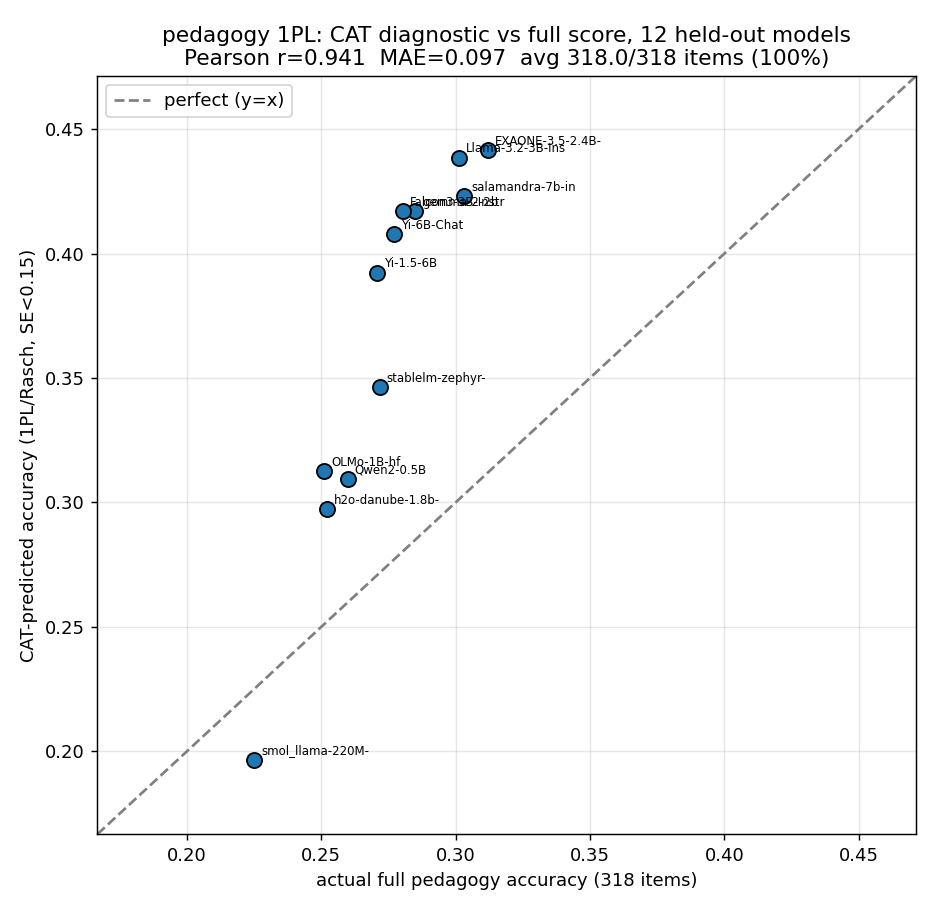

Values plotted in this chart, from the file beside it:
model, actual_full, diagnostic_pred, theta, se, n_items
01-ai/Yi-1.5-6B, 0.2707, 0.3924, 0.1757, 0.1582, 318
01-ai/Yi-6B-Chat, 0.2772, 0.4077, 0.3, 0.1573, 318
BEE-spoke-data/smol_llama-220M-openherme…, 0.225, 0.1967, -1.673, 0.1883, 318
BSC-LT/salamandra-7b-instruct, 0.3033, 0.4231, 0.4231, 0.1565, 318
LGAI-EXAONE/EXAONE-3.5-2.4B-Instruct, 0.312, 0.4415, 0.5693, 0.1558, 318
Qwen/Qwen2-0.5B, 0.2598, 0.3096, -0.5295, 0.1659, 318
allenai/OLMo-1B-hf, 0.2511, 0.3126, -0.5021, 0.1655, 318
google/gemma-2-2b, 0.2848, 0.4169, 0.374, 0.1568, 318
h2oai/h2o-danube-1.8b-chat, 0.2522, 0.2973, -0.6408, 0.1676, 318
meta-llama/Llama-3.2-3B-Instruct, 0.3011, 0.4384, 0.545, 0.1559, 318
stabilityai/stablelm-zephyr-3b, 0.2717, 0.3463, -0.2076, 0.1618, 318
tiiuae/Falcon3-3B-Instruct, 0.2804, 0.4169, 0.374, 0.1568, 318
